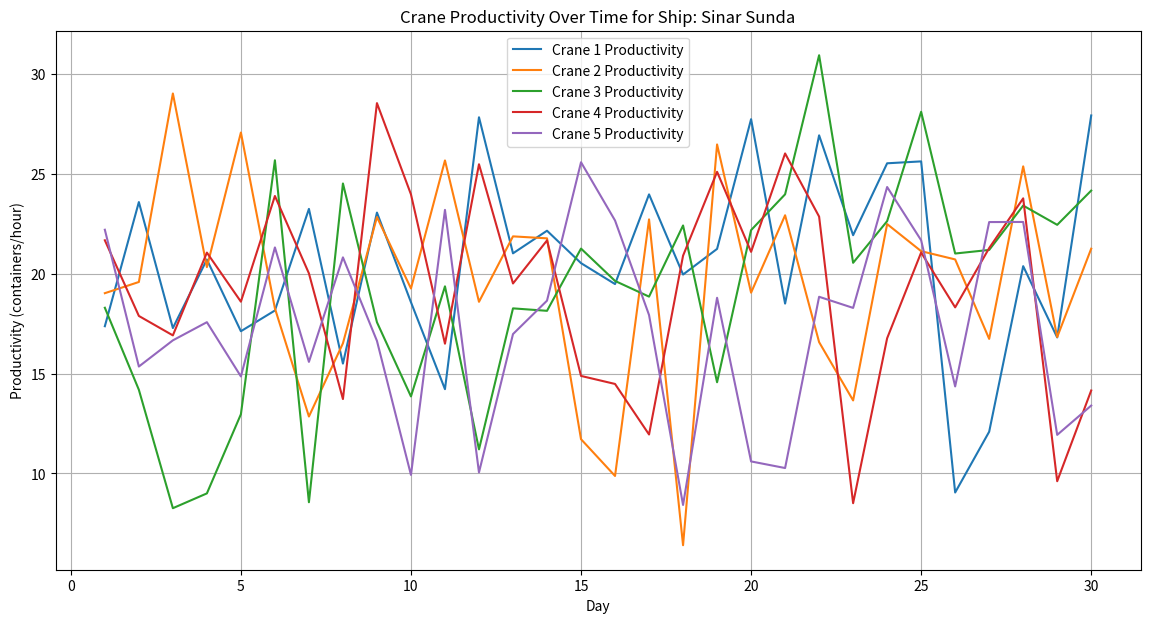
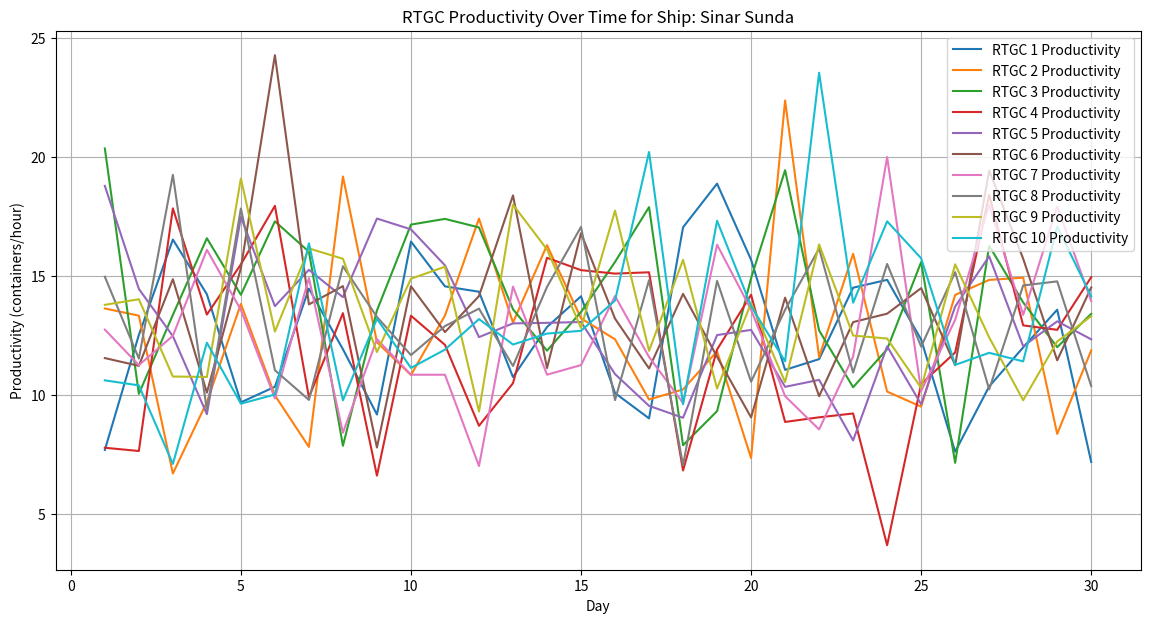

Write the Python code that produced these figures, in order.
import random
import numpy as np
import matplotlib.pyplot as plt

# Assumed Variables
num_quay_cranes = 5
num_rtgc = 10
num_internal_trucks = 20
num_external_trucks = 50
container_yard_capacity = 1000
working_hours = 24
arrival_rate_ships = 5  # ships per day
arrival_rate_external_trucks = 100  # trucks per day
ship_name = "Sinar Sunda"
container_dwell_time_mean = 3  # days
container_dwell_time_std = 1  # days
operational_delays_mean = 1  # hour
operational_delays_std = 0.5  # hours
initial_num_containers = 500

# Target average productivity values
target_crane_productivity = 20  # containers per hour
target_rtgc_productivity = 13  # containers per hour

# Dynamic Variables
num_containers = initial_num_containers
queue_length_ships = 0
queue_length_trucks = 0
operational_delays = 0
weather_conditions = "Clear"
labor_availability = 100  # percentage

# Productivity Rates (Dynamic)
crane_productivity_rates = [0] * num_quay_cranes  # containers per hour for each crane
rtgc_productivity_rates = [0] * num_rtgc  # containers per hour for each RTGC
truck_turn_time = 1  # hour

# Store productivity rates for visualization
crane_productivity_history = [[] for _ in range(num_quay_cranes)]
rtgc_productivity_history = [[] for _ in range(num_rtgc)]

# Simulation Logic
def simulate_day():
    global num_containers, queue_length_ships, queue_length_trucks
    
    # Simulate ship arrivals
    for _ in range(arrival_rate_ships):
        queue_length_ships += 1
    
    # Simulate external truck arrivals
    for _ in range(arrival_rate_external_trucks):
        queue_length_trucks += 1
    
    # Process ships (Stevedoring)
    daily_containers_handled_by_cranes = [0] * num_quay_cranes
    for i in range(num_quay_cranes):
        if queue_length_ships > 0:
            queue_length_ships -= 1
            # Randomize the number of containers handled by each crane using normal distribution
            containers_handled = max(0, np.random.normal(target_crane_productivity * working_hours, 5 * working_hours))  # mean=target_crane_productivity * working_hours, std=5 * working_hours
            daily_containers_handled_by_cranes[i] = containers_handled
    
    # Update crane productivity rates
    for i in range(num_quay_cranes):
        if daily_containers_handled_by_cranes[i] > 0:
            crane_productivity_rates[i] = daily_containers_handled_by_cranes[i] / working_hours
        else:
            crane_productivity_rates[i] = 0  # Ensure a value is recorded even if no containers are handled
        crane_productivity_history[i].append(crane_productivity_rates[i])
    
    # Process trucks (Cargodoring)
    daily_containers_handled_by_rtgc = [0] * num_rtgc
    for i in range(num_rtgc):
        if queue_length_trucks > 0:
            queue_length_trucks -= 1
            # Randomize the number of containers handled by each RTGC using normal distribution
            containers_handled = max(0, np.random.normal(target_rtgc_productivity * working_hours, 3 * working_hours))  # mean=target_rtgc_productivity * working_hours, std=3 * working_hours
            daily_containers_handled_by_rtgc[i] = containers_handled
    
    # Update RTGC productivity rates
    for i in range(num_rtgc):
        if daily_containers_handled_by_rtgc[i] > 0:
            rtgc_productivity_rates[i] = daily_containers_handled_by_rtgc[i] / working_hours
        else:
            rtgc_productivity_rates[i] = 0  # Ensure a value is recorded even if no containers are handled
        rtgc_productivity_history[i].append(rtgc_productivity_rates[i])

    # Update container dwell time
    dwell_time = max(0, np.random.normal(container_dwell_time_mean, container_dwell_time_std))
    num_containers = max(0, num_containers - (num_containers / dwell_time))

    # Simulate operational delays
    operational_delays = max(0, np.random.normal(operational_delays_mean, operational_delays_std))

# Run simulation for a month
for day in range(30):
    simulate_day()
    print(f"Day {day+1}: Containers in yard: {num_containers}, Ship queue: {queue_length_ships}, Truck queue: {queue_length_trucks}")
    for i in range(num_quay_cranes):
        print(f"Crane {i+1} productivity: {crane_productivity_rates[i]} containers/hour")
    for i in range(num_rtgc):
        print(f"RTGC {i+1} productivity: {rtgc_productivity_rates[i]} containers/hour")

# Visualization
days = list(range(1, 31))

plt.figure(figsize=(14, 7))

# Plot crane productivity rates
for i in range(num_quay_cranes):
    plt.plot(days, crane_productivity_history[i], label=f'Crane {i+1} Productivity')

plt.xlabel('Day')
plt.ylabel('Productivity (containers/hour)')
plt.title(f'Crane Productivity Over Time for Ship: {ship_name}')
plt.legend()
plt.grid(True)
plt.show()

# Plot RTGC productivity rates
plt.figure(figsize=(14, 7))
for i in range(num_rtgc):
    plt.plot(days, rtgc_productivity_history[i], label=f'RTGC {i+1} Productivity')

plt.xlabel('Day')
plt.ylabel('Productivity (containers/hour)')
plt.title(f'RTGC Productivity Over Time for Ship: {ship_name}')
plt.legend()
plt.grid(True)
plt.show()